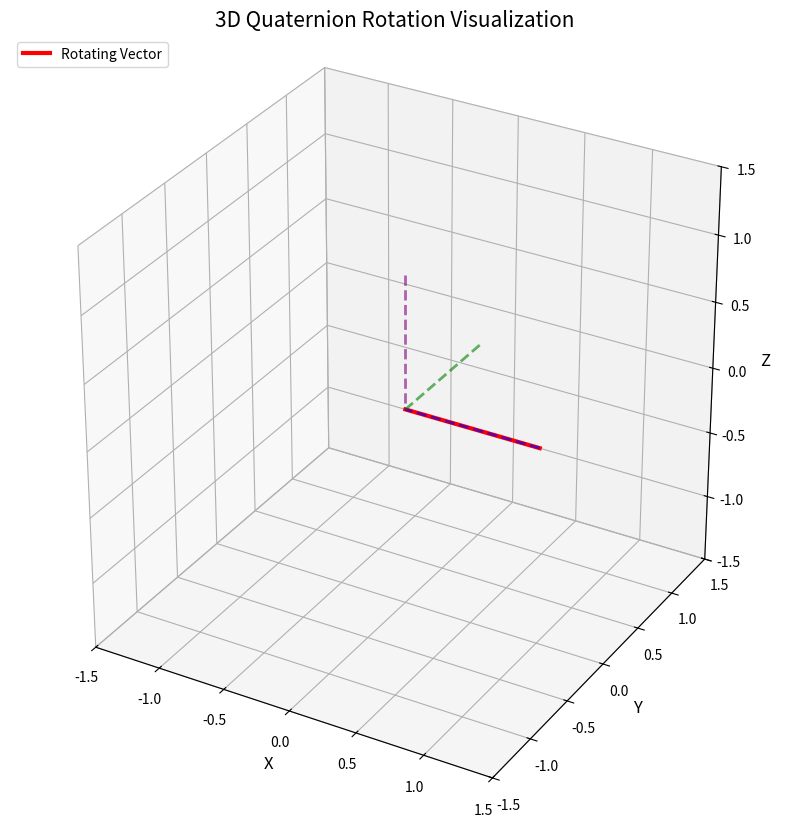

Write the Python code that produced this figure.
#THIS IS what I USED TO VISUALIZE THE FRAMERATE OF INTERPOLATED DATA, I BELIEVE THIS IS INCORRECT, SO DO NOT USE
'''
import numpy as np
import matplotlib.pyplot as plt
from matplotlib.animation import FuncAnimation

# Function to convert quaternion to rotation matrix
def quaternion_to_rotation_matrix(q):
    """
    Convert a quaternion to a 3x3 rotation matrix.
    :param q: Quaternion [w, x, y, z]
    :return: 3x3 rotation matrix
    """
    w, x, y, z = q
    return np.array([
        [1 - 2 * (y**2 + z**2), 2 * (x * y - z * w), 2 * (x * z + y * w)],
        [2 * (x * y + z * w), 1 - 2 * (x**2 + z**2), 2 * (y * z - x * w)],
        [2 * (x * z - y * w), 2 * (y * z + x * w), 1 - 2 * (x**2 + y**2)]
    ])

# Function to animate 3D rotation
def animate_rotation(quaternions, interval=100):
    """
    Animate a 3D object rotation based on quaternion data.
    :param quaternions: List of quaternions
    :param interval: Time between frames in milliseconds
    """
    fig = plt.figure(figsize=(8, 8))
    ax = fig.add_subplot(111, projection='3d')
    ax.set_xlim([-1, 1])
    ax.set_ylim([-1, 1])
    ax.set_zlim([-1, 1])
    ax.set_xlabel("X")
    ax.set_ylabel("Y")
    ax.set_zlabel("Z")

    # Initial object: a 3D arrow represented by its direction vector
    vector = np.array([1, 0, 0])  # Start pointing along X-axis
    arrow, = ax.plot([0, vector[0]], [0, vector[1]], [0, vector[2]], color='r', lw=3)

    def update(frame):
        rotation_matrix = quaternion_to_rotation_matrix(quaternions[frame])
        rotated_vector = rotation_matrix @ vector
        arrow.set_data([0, rotated_vector[0]], [0, rotated_vector[1]])
        arrow.set_3d_properties([0, rotated_vector[2]])
        return arrow,

    ani = FuncAnimation(fig, update, frames=len(quaternions), interval=interval, blit=True)
    plt.show()

# Example quaternion data for testing
quaternion_data = [    
    [1.0, -0.00030517578125, -6.103515625e-05, 0.0],
    [7.36212883e-012, 2.19521451e-016, 6.40156886e-01, 2.90207772e-04],
    [0.0838623046875, 0.323486328125, 0.9425048828125, 0.00042724609375],
    [8.39551906e-02, 3.23430424e-01, 9.42519838e-01, 7.32437107e-04],
    [0.08404541015625, 0.3233642578125, 0.9425048828125, 0.00103759765625],
    [0.08508341, 0.32367106, 0.94232654, 0.00341793],
    [0.08612060546875, 0.323974609375, 0.942138671875, 0.00579833984375],
    [0.09246652, 0.323938, 0.94138855, 0.01394626],
    [0.09881591796875, 0.32391357421875, 0.940673828125, 0.0220947265625],
    [0.11204591, 0.32753036, 0.93760174, 0.03275004],
    [0.125244140625, 0.3310546875, 0.93426513671875, 0.04339599609375],
    [0.11495997, 0.33102525, 0.93561098, 0.04156505],
    [0.10467529296875, 0.33099365234375, 0.93695068359375, 0.03973388671875],
    [0.10434066, 0.330112, 0.93711279, 0.04403729],
    [0.10400390625, 0.3292236328125, 0.937255859375, 0.04833984375],
    [0.09436042, 0.33361824, 0.93698146, 0.04119877],
    [0.084716796875, 0.3380126953125, 0.93670654296875, 0.0340576171875],
    [0.07006779, 0.33498113, 0.93957734, 0.00851836],
    [0.05535888671875, 0.3316650390625, 0.941650390625, -0.01702880859375],
    [0.02624576, 0.3291677, 0.94219043, -0.0568944],
    [-0.0029296875, 0.32586669921875, 0.9404296875, -0.09661865234375],
    [-0.03179728, 0.32476601, 0.93329724, -0.14990743],
    [-0.060546875, 0.32244873046875, 0.92266845703125, -0.20263671875],
    [-0.07838741, 0.3218595, 0.9117215, -0.24295223],
    [-0.0960693359375, 0.32061767578125, 0.89892578125, -0.28277587890625],
    [-0.10804201, 0.31316207, 0.88946605, -0.314812],
    [-0.119873046875, 0.3052978515625, 0.87884521484375, -0.346435546875],
    [-0.13379071, 0.29859631, 0.86658446, -0.37679127],
    [-0.14654541015625, 0.28955078125, 0.84747314453125, -0.4039306640625],
    [-0.16764354, 0.29141846, 0.83527502, -0.43507075],
    [-0.1875, 0.2908935546875, 0.81610107421875, -0.46282958984375],
    [-0.22225339, 0.29994482, 0.7865689, -0.49187996],
    [-0.25634765625, 0.30810546875, 0.75469970703125, -0.51947021484375],
    [-0.29313101, 0.312903, 0.72347512, -0.54106346],
    [-0.3291015625, 0.31683349609375, 0.69024658203125, -0.5611572265625],
    [-0.34898404, 0.31433913, 0.65788489, -0.58871769],
    [-0.36810302734375, 0.3111572265625, 0.62408447265625, -0.614990234375],
    [-0.38646068, 0.31071443, 0.58613728, -0.64074002],
    [-0.40386962890625, 0.30950927734375, 0.5467529296875, -0.6649169921875],
    [-0.4208955, 0.30115059, 0.50785581, -0.68864924],
    [-0.4368896484375, 0.29205322265625, 0.46771240234375, -0.710693359375],
    [-0.45594543, 0.28464525, 0.42826652, -0.72641492],
    [-0.4739990234375, 0.276611328125, 0.38787841796875, -0.74053955078125],
    [-0.48991473, 0.27584436, 0.34492004, -0.75161401],
    [-0.5047607421875, 0.27447509765625, 0.30120849609375, -0.76104736328125],
    [-0.5116389, 0.27527944, 0.27964417, -0.76435987],
    [-0.51824951171875, 0.27593994140625, 0.2579345703125, -0.76727294921875],
    [-0.50103666, 0.27673524, 0.28943921, -0.76720585],
    [-0.483154296875, 0.27716064453125, 0.320556640625, -0.76611328125],
    [-0.44792307, 0.27991318, 0.40131478, -0.74830474],
    [-0.4090576171875, 0.2803955078125, 0.47882080078125, -0.72442626953125],
    [-0.36111792, 0.30263023, 0.55901631, -0.68228261],
    [-0.3092041015625, 0.321533203125, 0.633056640625, -0.63262939453125],
    [-0.27421452, 0.34212545, 0.68314869, -0.58400723],
    [-0.2374267578125, 0.3604736328125, 0.728759765625, -0.53155517578125],
    [-0.19217074, 0.37607163, 0.76938196, -0.47926186],
    [-0.1456298828125, 0.38916015625, 0.80487060546875, -0.42376708984375],
    [-0.07816495, 0.40538961, 0.84188048, -0.3475439],
    [-0.009765625, 0.416748046875, 0.8687744140625, -0.26715087890625],
    [0.04811837, 0.43977526, 0.87949021, -0.17544034],
    [0.10540771484375, 0.45733642578125, 0.8792724609375, -0.08154296875],
    [0.12324414, 0.46319612, 0.87732069, -0.0238465],
    [0.140625, 0.46734619140625, 0.87213134765625, 0.033935546875],
    [0.12895801, 0.41887692, 0.89824067, 0.03279729],
    [0.11688232421875, 0.36907958984375, 0.9215087890625, 0.03155517578125],
    [0.09730678, 0.3080107, 0.94608965, 0.02398253],
    [0.0772705078125, 0.2454833984375, 0.9661865234375, 0.01629638671875],
    [0.05866164, 0.18378401, 0.98113455, 0.01253977],
    [0.039794921875, 0.12127685546875, 0.99176025390625, 0.00872802734375],
    [0.01976279, -0.14197435, 0.98965343, 0.00622922],
    [-0.00164794921875, -0.39532470703125, 0.91851806640625, 0.0032958984375]
]







'''
'''[
    [1.0, 0.0, 0.0, 0.0],        # Starting position (identity quaternion)
    [0.923, 0.382, 0.0, 0.0],    # Pitch 45 degrees
    [0.707, 0.707, 0.0, 0.0],    # Pitch 90 degrees
    [0.5, 0.866, 0.0, 0.0],      # Pitch 120 degrees
    [0.0, 1.0, 0.0, 0.0],        # Pitch 180 degrees
    [-0.5, 0.866, 0.0, 0.0],     # Pitch 240 degrees
    [-0.707, 0.707, 0.0, 0.0],   # Pitch 270 degrees
    [-0.923, 0.382, 0.0, 0.0],   # Pitch 315 degrees
    [-1.0, 0.0, 0.0, 0.0],       # Pitch 360 degrees (back to starting rotation)
    [-0.923, 0.0, 0.382, 0.0],   # Yaw 45 degrees
    [-0.707, 0.0, 0.707, 0.0],   # Yaw 90 degrees
    [-0.5, 0.0, 0.866, 0.0],     # Yaw 120 degrees
    [0.0, 0.0, 1.0, 0.0],        # Yaw 180 degrees
    [0.5, 0.0, 0.866, 0.0],      # Yaw 240 degrees
    [0.707, 0.0, 0.707, 0.0],    # Yaw 270 degrees
    [0.923, 0.0, 0.382, 0.0],    # Yaw 315 degrees
    [1.0, 0.0, 0.0, 0.0],        # Yaw 360 degrees (back to starting rotation)
    [0.923, 0.0, 0.0, 0.382],    # Roll 45 degrees
    [0.707, 0.0, 0.0, 0.707],    # Roll 90 degrees
    [0.5, 0.0, 0.0, 0.866],      # Roll 120 degrees
    [0.0, 0.0, 0.0, 1.0],        # Roll 180 degrees
    [-0.5, 0.0, 0.0, 0.866],     # Roll 240 degrees
    [-0.707, 0.0, 0.0, 0.707],   # Roll 270 degrees
    [-0.923, 0.0, 0.0, 0.382],   # Roll 315 degrees
    [-1.0, 0.0, 0.0, 0.0]        # Roll 360 degrees (back to starting rotation)
]


# Visualize rotation based on quaternion data
animate_rotation(quaternion_data)
'''
import numpy as np
import matplotlib.pyplot as plt
from matplotlib.animation import FuncAnimation

# Function to convert quaternion to rotation matrix
def quaternion_to_rotation_matrix(q):
    """
    Convert a quaternion to a 3x3 rotation matrix.
    :param q: Quaternion [w, x, y, z]
    :return: 3x3 rotation matrix
    """
    w, x, y, z = q
    return np.array([
        [1 - 2 * (y**2 + z**2), 2 * (x * y - z * w), 2 * (x * z + y * w)],
        [2 * (x * y + z * w), 1 - 2 * (x**2 + z**2), 2 * (y * z - x * w)],
        [2 * (x * z - y * w), 2 * (y * z + x * w), 1 - 2 * (x**2 + y**2)]
    ])

# Function to animate 3D rotation
def animate_rotation(quaternions, interval=100):
    """
    Animate a 3D object rotation based on quaternion data.
    :param quaternions: List of quaternions
    :param interval: Time between frames in milliseconds
    """
    fig = plt.figure(figsize=(10, 10))
    ax = fig.add_subplot(111, projection='3d')

    # Set up axis limits and labels
    ax.set_xlim([-1.5, 1.5])
    ax.set_ylim([-1.5, 1.5])
    ax.set_zlim([-1.5, 1.5])
    ax.set_xlabel("X", fontsize=12)
    ax.set_ylabel("Y", fontsize=12)
    ax.set_zlabel("Z", fontsize=12)
    ax.set_title("3D Quaternion Rotation Visualization", fontsize=15)

    # Add a grid and custom aspect ratios
    ax.grid(color='gray', linestyle='--', linewidth=0.5)
    ax.set_box_aspect([1, 1, 1])  # Equal scaling

    # Create the initial vector to be rotated
    vector = np.array([1, 0, 0])  # Red arrow, initially along X-axis
    arrow, = ax.plot([0, vector[0]], [0, vector[1]], [0, vector[2]], color='red', lw=3, label="Rotating Vector")

    # Add a static frame for reference
    static_vectors = [
        ([1, 0], [0, 0], [0, 0]),  # X-axis
        ([0, 0], [1, 0], [0, 0]),  # Y-axis
        ([0, 0], [0, 0], [1, 0]),  # Z-axis
    ]
    colors = ['blue', 'green', 'purple']
    for vec, color in zip(static_vectors, colors):
        ax.plot(*vec, color=color, lw=2, alpha=0.6, linestyle="dashed")

    # Animation function
    def update(frame):
        rotation_matrix = quaternion_to_rotation_matrix(quaternions[frame])
        rotated_vector = rotation_matrix @ vector
        arrow.set_data([0, rotated_vector[0]], [0, rotated_vector[1]])
        arrow.set_3d_properties([0, rotated_vector[2]])
        return arrow,

    # Create animation
    ani = FuncAnimation(fig, update, frames=len(quaternions), interval=interval, blit=True)

    # Add legend and display
    ax.legend(loc='upper left', fontsize=10)
    plt.show()

# Example quaternion data for testing
quaternion_data = [    
    [1.0, -0.00030517578125, -6.103515625e-05, 0.0],
    [7.36212883e-012, 2.19521451e-016, 6.40156886e-01, 2.90207772e-04],
    [0.0838623046875, 0.323486328125, 0.9425048828125, 0.00042724609375],
    [8.39551906e-02, 3.23430424e-01, 9.42519838e-01, 7.32437107e-04],
    [0.08404541015625, 0.3233642578125, 0.9425048828125, 0.00103759765625],
    [0.08508341, 0.32367106, 0.94232654, 0.00341793],
    [0.08612060546875, 0.323974609375, 0.942138671875, 0.00579833984375],
    [0.09246652, 0.323938, 0.94138855, 0.01394626],
    [0.09881591796875, 0.32391357421875, 0.940673828125, 0.0220947265625],
    [0.11204591, 0.32753036, 0.93760174, 0.03275004],
    [0.125244140625, 0.3310546875, 0.93426513671875, 0.04339599609375],
    [0.11495997, 0.33102525, 0.93561098, 0.04156505],
    [0.10467529296875, 0.33099365234375, 0.93695068359375, 0.03973388671875],
    [0.10434066, 0.330112, 0.93711279, 0.04403729],
    [0.10400390625, 0.3292236328125, 0.937255859375, 0.04833984375],
    [0.09436042, 0.33361824, 0.93698146, 0.04119877],
    [0.084716796875, 0.3380126953125, 0.93670654296875, 0.0340576171875],
    [0.07006779, 0.33498113, 0.93957734, 0.00851836],
    [0.05535888671875, 0.3316650390625, 0.941650390625, -0.01702880859375],
    [0.02624576, 0.3291677, 0.94219043, -0.0568944],
    [-0.0029296875, 0.32586669921875, 0.9404296875, -0.09661865234375],
    [-0.03179728, 0.32476601, 0.93329724, -0.14990743],
    [-0.060546875, 0.32244873046875, 0.92266845703125, -0.20263671875],
    [-0.07838741, 0.3218595, 0.9117215, -0.24295223],
    [-0.0960693359375, 0.32061767578125, 0.89892578125, -0.28277587890625],
    [-0.10804201, 0.31316207, 0.88946605, -0.314812],
    [-0.119873046875, 0.3052978515625, 0.87884521484375, -0.346435546875],
    [-0.13379071, 0.29859631, 0.86658446, -0.37679127],
    [-0.14654541015625, 0.28955078125, 0.84747314453125, -0.4039306640625],
    [-0.16764354, 0.29141846, 0.83527502, -0.43507075],
    [-0.1875, 0.2908935546875, 0.81610107421875, -0.46282958984375],
    [-0.22225339, 0.29994482, 0.7865689, -0.49187996],
    [-0.25634765625, 0.30810546875, 0.75469970703125, -0.51947021484375],
    [-0.29313101, 0.312903, 0.72347512, -0.54106346],
    [-0.3291015625, 0.31683349609375, 0.69024658203125, -0.5611572265625],
    [-0.34898404, 0.31433913, 0.65788489, -0.58871769],
    [-0.36810302734375, 0.3111572265625, 0.62408447265625, -0.614990234375],
    [-0.38646068, 0.31071443, 0.58613728, -0.64074002],
    [-0.40386962890625, 0.30950927734375, 0.5467529296875, -0.6649169921875],
    [-0.4208955, 0.30115059, 0.50785581, -0.68864924],
    [-0.4368896484375, 0.29205322265625, 0.46771240234375, -0.710693359375],
    [-0.45594543, 0.28464525, 0.42826652, -0.72641492],
    [-0.4739990234375, 0.276611328125, 0.38787841796875, -0.74053955078125],
    [-0.48991473, 0.27584436, 0.34492004, -0.75161401],
    [-0.5047607421875, 0.27447509765625, 0.30120849609375, -0.76104736328125],
    [-0.5116389, 0.27527944, 0.27964417, -0.76435987],
    [-0.51824951171875, 0.27593994140625, 0.2579345703125, -0.76727294921875],
    [-0.50103666, 0.27673524, 0.28943921, -0.76720585],
    [-0.483154296875, 0.27716064453125, 0.320556640625, -0.76611328125],
    [-0.44792307, 0.27991318, 0.40131478, -0.74830474],
    [-0.4090576171875, 0.2803955078125, 0.47882080078125, -0.72442626953125],
    [-0.36111792, 0.30263023, 0.55901631, -0.68228261],
    [-0.3092041015625, 0.321533203125, 0.633056640625, -0.63262939453125],
    [-0.27421452, 0.34212545, 0.68314869, -0.58400723],
    [-0.2374267578125, 0.3604736328125, 0.728759765625, -0.53155517578125],
    [-0.19217074, 0.37607163, 0.76938196, -0.47926186],
    [-0.1456298828125, 0.38916015625, 0.80487060546875, -0.42376708984375],
    [-0.07816495, 0.40538961, 0.84188048, -0.3475439],
    [-0.009765625, 0.416748046875, 0.8687744140625, -0.26715087890625],
    [0.04811837, 0.43977526, 0.87949021, -0.17544034],
    [0.10540771484375, 0.45733642578125, 0.8792724609375, -0.08154296875],
    [0.12324414, 0.46319612, 0.87732069, -0.0238465],
    [0.140625, 0.46734619140625, 0.87213134765625, 0.033935546875],
    [0.12895801, 0.41887692, 0.89824067, 0.03279729],
    [0.11688232421875, 0.36907958984375, 0.9215087890625, 0.03155517578125],
    [0.09730678, 0.3080107, 0.94608965, 0.02398253],
    [0.0772705078125, 0.2454833984375, 0.9661865234375, 0.01629638671875],
    [0.05866164, 0.18378401, 0.98113455, 0.01253977],
    [0.039794921875, 0.12127685546875, 0.99176025390625, 0.00872802734375],
    [0.01976279, -0.14197435, 0.98965343, 0.00622922],
    [-0.00164794921875, -0.39532470703125, 0.91851806640625, 0.0032958984375]
]

# Visualize rotation based on quaternion data
animate_rotation(quaternion_data)
